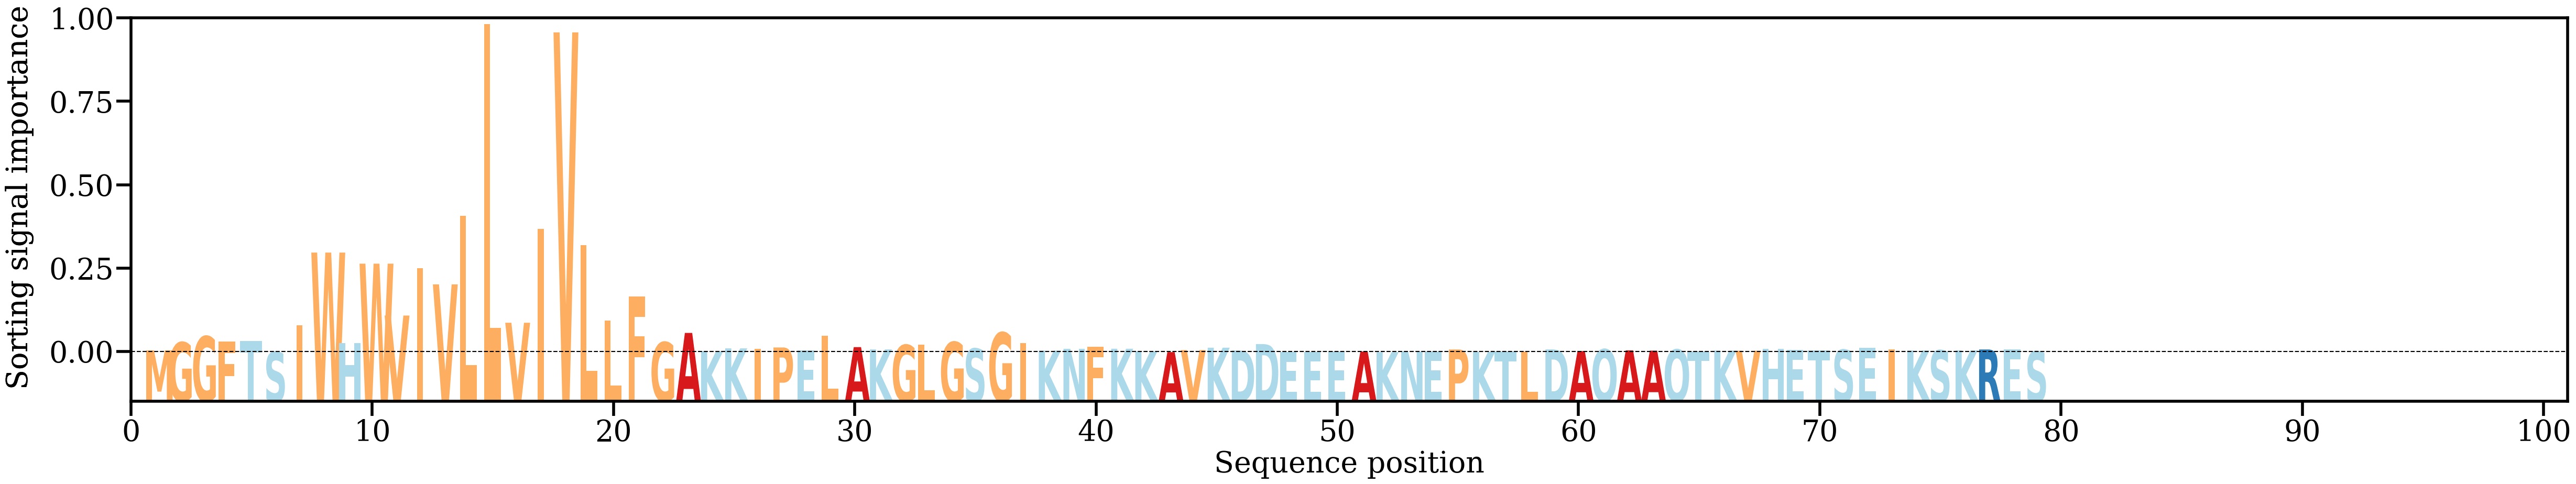

Data behind this chart, as committed beside it:
AA, Alpha
M, [0.00167958]
G, [0.00587605]
G, [0.00898775]
F, [0.00639061]
T, [0.00666393]
S, [0.00081784]
I, [0.01481427]
W, [0.05274989]
H, [0.00562334]
W, [0.04696366]
V, [0.01986839]
I, [0.0445903]
V, [0.03614756]
L, [0.07204254]
L, [0.17207669]
V, [0.01610876]
I, [0.06503034]
V, [0.16772513]
L, [0.05662082]
L, [0.01733563]
F, [0.02976816]
G, [0.00593302]
A, [0.01080293]
K, [0.00124627]
K, [0.00273549]
I, [0.00246745]
P, [0.00320366]
E, [0.00162086]
L, [0.00922594]
A, [0.00338355]
K, [0.00218663]
G, [0.00449454]
L, [0.00477501]
G, [0.00602156]
S, [0.00258561]
G, [0.01096952]
I, [0.00537364]
K, [0.00156417]
N, [0.00250837]
F, [0.00360147]
K, [0.00254295]
K, [0.00115965]
A, [0.00077723]
V, [0.0018251]
K, [0.00308736]
D, [0.00162344]
D, [0.00497692]
E, [0.00073175]
E, [0.00087182]
E, [0.00119518]
A, [0.00109774]
K, [0.00075398]
N, [0.0011258]
E, [0.00118508]
P, [0.00215606]
K, [0.00091548]
T, [0.00112307]
L, [0.00118439]
D, [0.00218586]
A, [0.00130731]
... 19 more rows
